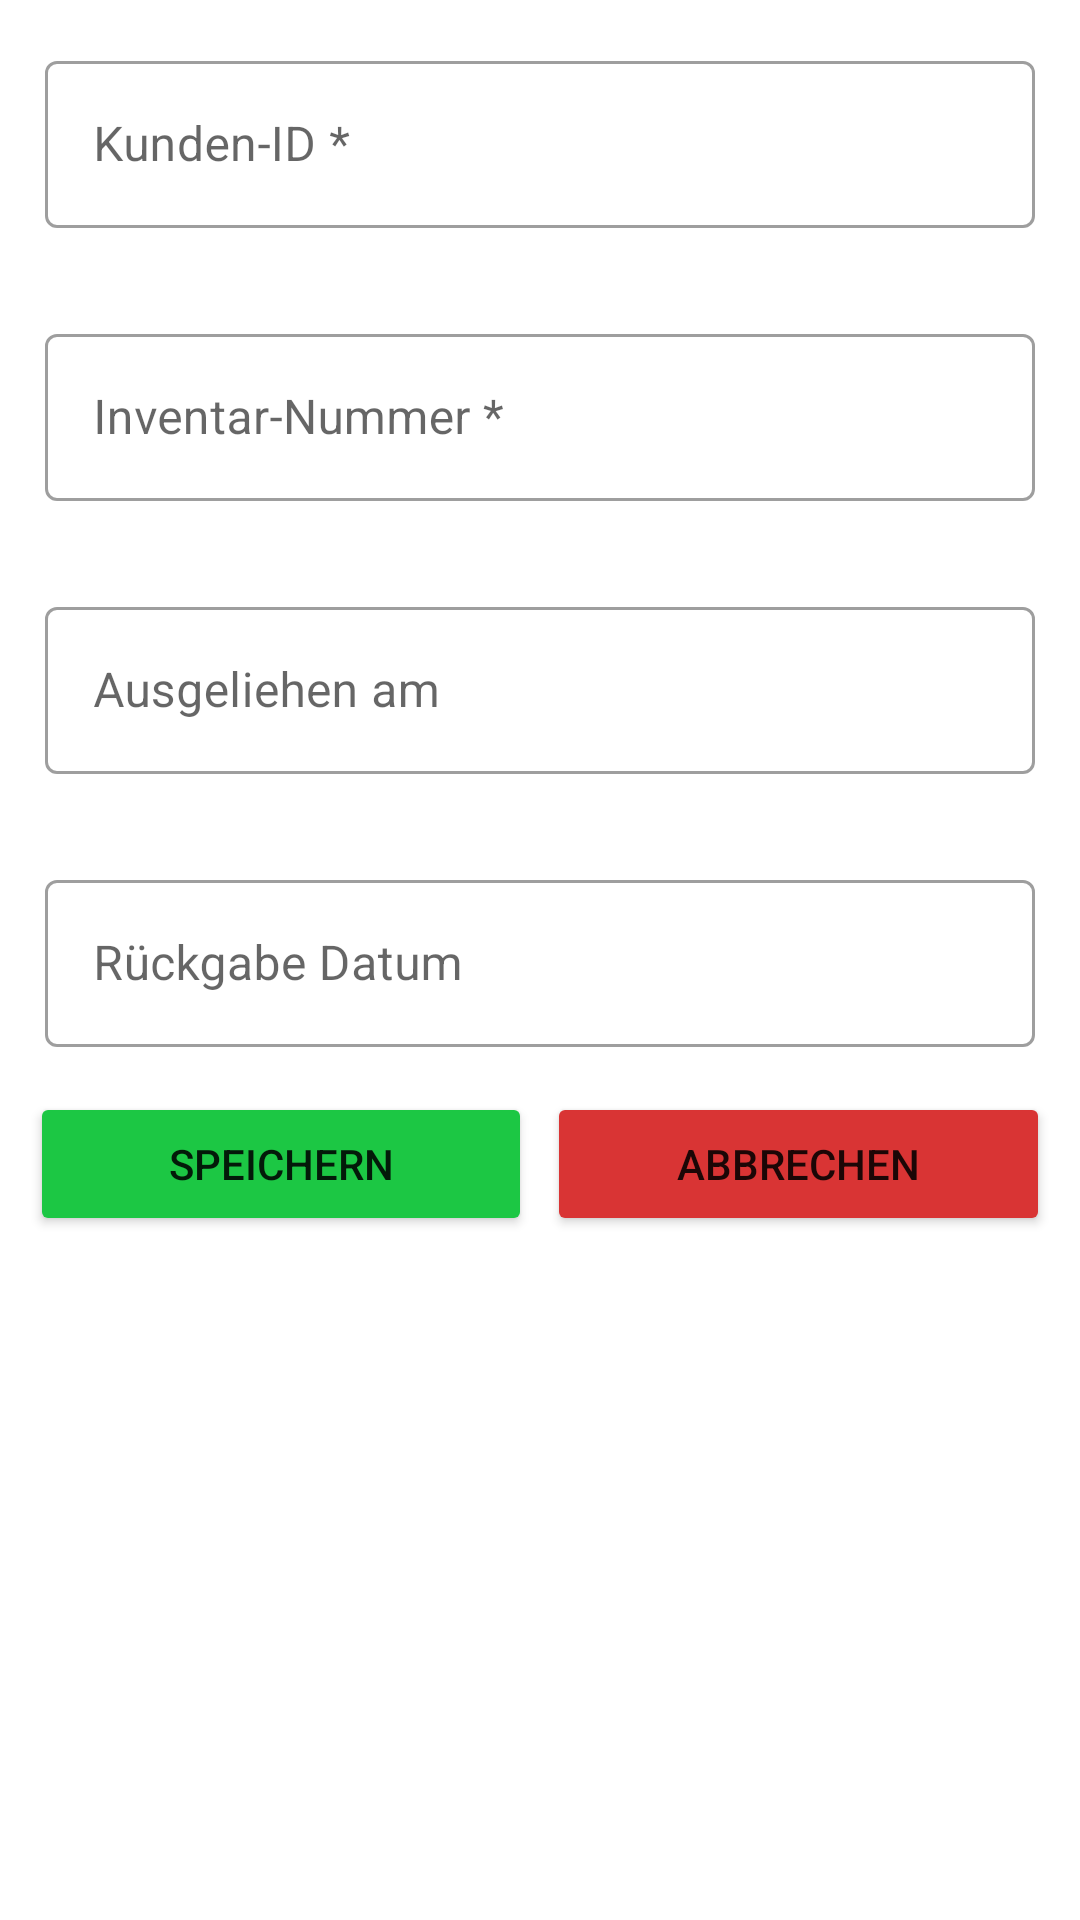

Android layout source for this screen:
<!-- AndroidManifest.xml: application theme Theme.MaterialComponents.Light.DarkActionBar -->
<!-- res/layout/activity_borrowing_manage.xml -->
<?xml version="1.0" encoding="utf-8"?>
<LinearLayout xmlns:android="http://schemas.android.com/apk/res/android"
    xmlns:tools="http://schemas.android.com/tools"
    android:id="@+id/main"
    android:layout_width="match_parent"
    android:layout_height="match_parent"
    tools:context=".MediaManageActivity"
    android:orientation="vertical">

    <com.google.android.material.textfield.TextInputLayout
        style="@style/Widget.MaterialComponents.TextInputLayout.OutlinedBox"
        android:id="@+id/customer_layout"
        android:layout_width="match_parent"
        android:layout_height="wrap_content"
        android:hint="Kunden-ID *"
        android:layout_marginHorizontal="15dp"
        android:layout_marginVertical="15dp">

        <com.google.android.material.textfield.TextInputEditText
            android:id="@+id/input_customer_id"
            android:layout_width="match_parent"
            android:layout_height="wrap_content"
            android:inputType="text" />
    </com.google.android.material.textfield.TextInputLayout>

    <com.google.android.material.textfield.TextInputLayout
        style="@style/Widget.MaterialComponents.TextInputLayout.OutlinedBox"
        android:id="@+id/media_layout"
        android:layout_width="match_parent"
        android:layout_height="wrap_content"
        android:hint="Inventar-Nummer *"
        android:layout_marginHorizontal="15dp"
        android:layout_marginVertical="15dp">

        <com.google.android.material.textfield.TextInputEditText
            android:id="@+id/input_inv_nmr"
            android:layout_width="match_parent"
            android:layout_height="wrap_content"
            android:inputType="text" />
    </com.google.android.material.textfield.TextInputLayout>

    <com.google.android.material.textfield.TextInputLayout
        style="@style/Widget.MaterialComponents.TextInputLayout.OutlinedBox"
        android:layout_width="match_parent"
        android:layout_height="wrap_content"
        android:hint="Ausgeliehen am"
        android:layout_marginHorizontal="15dp"
        android:layout_marginVertical="15dp">

        <com.google.android.material.textfield.TextInputEditText
            android:id="@+id/input_borrowed_date"
            android:layout_width="match_parent"
            android:layout_height="wrap_content"
            android:inputType="date"
            android:enabled="false"/>
    </com.google.android.material.textfield.TextInputLayout>

    <com.google.android.material.textfield.TextInputLayout
        style="@style/Widget.MaterialComponents.TextInputLayout.OutlinedBox"
        android:layout_width="match_parent"
        android:layout_height="wrap_content"
        android:hint="Rückgabe Datum"
        android:layout_marginHorizontal="15dp"
        android:layout_marginVertical="15dp">

        <com.google.android.material.textfield.TextInputEditText
            android:id="@+id/input_return_date"
            android:layout_width="match_parent"
            android:layout_height="wrap_content"
            android:inputType="date"
            android:enabled="false"/>
    </com.google.android.material.textfield.TextInputLayout>

    <LinearLayout
        android:layout_width="match_parent"
        android:layout_height="wrap_content"
        android:layout_marginHorizontal="10dp">

        <Button
            android:id="@+id/save_borrowing"
            android:layout_width="0dp"
            android:layout_height="wrap_content"
            android:backgroundTint="#1cc744"
            android:text="Speichern"
            android:layout_weight="1"
            android:layout_marginRight="5dp"/>

        <Button
            android:id="@+id/cancel_borrowing"
            android:layout_width="0dp"
            android:layout_height="wrap_content"
            android:backgroundTint="#D93434"
            android:text="Abbrechen"
            android:layout_weight="1"/>
    </LinearLayout>

</LinearLayout>
<!-- resources referenced by this layout -->
<resources>

</resources>
